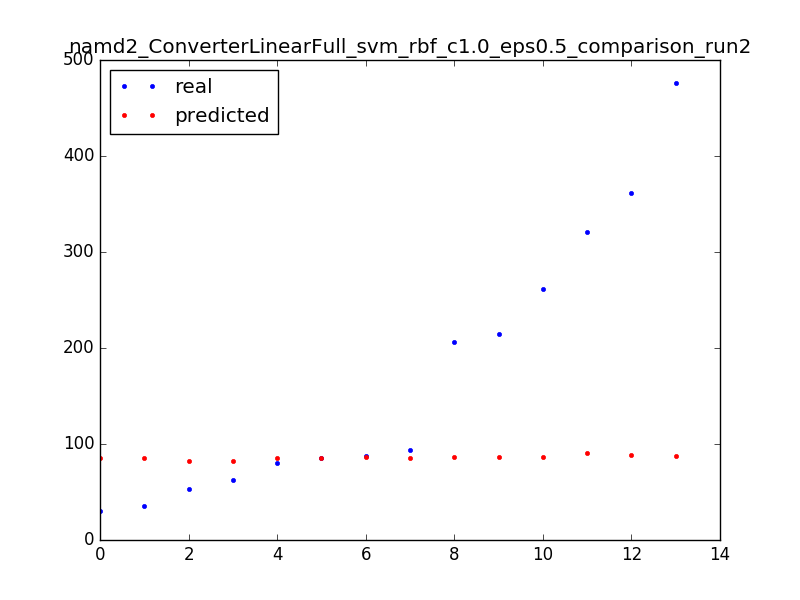

The file beside this chart, header and first rows:
53.0, 82.0
361.0, 89.0
80.0, 85.0
321.0, 91.0
63.0, 82.0
88.0, 86.0
30.0, 85.0
94.0, 85.0
206.0, 86.0
215.0, 86.0
476.0, 88.0
85.0, 85.0
35.0, 85.0
261.0, 86.0
